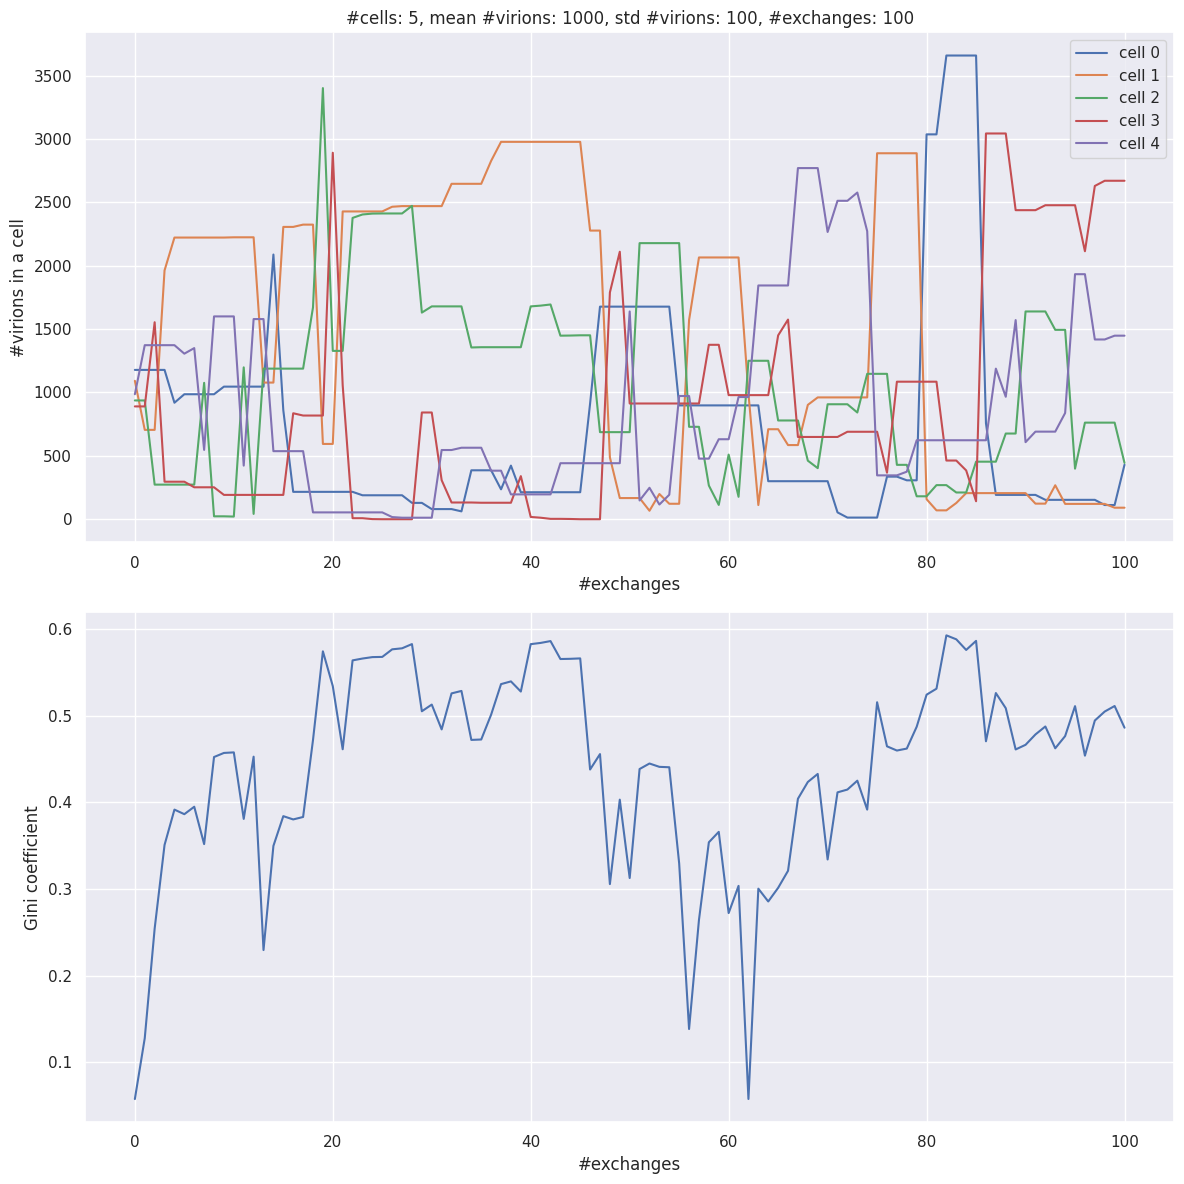

Reproduce this figure in Python. (Note: this script raises an exception after producing the figure.)
#!/usr/bin/env python

from __future__ import division
import numpy as np
import random
import matplotlib.pyplot as plt
import seaborn as sns
sns.set()


np.random.seed()

def transfer_virions(VV, i, j, x):
    '''
    Transfer x virions from cell i to sell j;
    if x is greater than teh number of virions in cell i, transfer all the virions from this cell
    '''
    x = np.min([x, VV[i]])
    VV[j] += x
    VV[i] -= x
    return VV

def gini(VV):
    '''
    Calculate Gini coefficient
    '''
    return np.abs(VV[:,np.newaxis] - VV[np.newaxis, :]).sum()/(2.*VV.sum()*VV.shape[0])

if __name__ == "__main__":
    '''
    Modeling RNA viruses
    '''
    plt.ioff()
    plt.close('all')


    #Parameters
    N = 5 #number of cells
    mV = 1000 #mean number of virions in a cell
    sV = 100 #standard deviation of the number of virions in a cell

    #initializing the cells with random number of virions
    VV = np.random.normal(loc = mV, scale = sV, size = N).round() #Normal/Gaussian random numbers are rounded to the closest integer
    VV[VV<0] = 0. #one cannot have negative number of virions
    
    ##calculate the Gini coefficient for the virion distribution
    G = gini(VV)
    print(G)


    #simulating exchanges of virions between cells
    n = 100 #number of virion exchanges

    VV_n = [np.copy(VV)]
    G_n = [G]
    NN = range(N)
    # ij = np.random.randint(0, N, (n,2)) 
    # ij = random.sample(range(0,N))
    for step in range(n):
        i, j = random.sample(NN, 2)
        if VV[i] >0:
            x = np.random.randint(1, VV[i]+1)
        else:
            x = 0
        VV = transfer_virions(VV, i, j, x)
        G = gini(VV)
        VV_n.append(np.copy(VV))
        G_n.append(G)
        print(f'step {step}, number of virions: {VV}, Gini coefficient: {G}')

    VV_n = np.array(VV_n)
    G_n = np.array(G_n)
    nn = np.arange(n+1)
    fig, axs = plt.subplots(2, 1, figsize = (12, 12))
    for n_cell, V_n in enumerate(VV_n.T):
        axs[0].plot(nn, V_n, label = f'cell {n_cell}')
        axs[0].set_xlabel('#exchanges')
        axs[0].set_ylabel('#virions in a cell')
        if n_cell > 10:
            break
    axs[0].legend()
    axs[0].set_title(f'#cells: {N}, mean #virions: {mV}, std #virions: {sV}, #exchanges: {n}')
    
    axs[1].plot(nn, G_n)
    axs[1].set_xlabel('#exchanges')
    axs[1].set_ylabel('Gini coefficient')
    # axs[1].set_title('Gini coefficient')

    # fig.suptitle(f'#cells: {N}, mean #virions: {mV}, std #virions: {sV}, #exchanges: {n}')
    plt.tight_layout()
    plt.savefig(f'./figs/{N}cells_{mV}virions_{sV}std_{n}steps.jpg')
    plt.close()

    fig, ax = plt.subplots(1, 1, figsize = (6, 6))
    ax.plot(NN, VV_n[0], label = 'Initial distribution')
    ax.plot(NN, VV_n[-1], label = 'Final distribution')
    ax.set_xlabel('cell number')
    ax.set_ylabel('#virions in cell')
    ax.legend()
    ax.set_title(f'#cells: {N}, mean #virions: {mV}, std #virions: {sV}, #exchanges: {n}')
    # fig.suptitle(f'#cells: {N}, mean #virions: {mV}, std #virions: {sV}, #exchanges: {n}')
    plt.tight_layout()
    plt.savefig(f'./figs/init_final_{N}cells_{mV}virions_{sV}std_{n}steps.jpg')
    plt.close()


    Vmax = int(np.max([VV_n[0], VV_n[-1]])) #total number of virions
    vv = range(Vmax)
    # Vdist = np.array([np.sum(VV_n == v, axis = 1) for v in vv])
    dist_init = np.array([np.sum(VV_n[0] == v) for v in vv])
    dist_final = np.array([np.sum(VV_n[-1] == v) for v in vv])

    fig, ax = plt.subplots(1, 1, figsize = (6, 6))
    ax.plot(vv, dist_init, label = 'Initial distribution')
    ax.plot(vv, dist_final, label = 'Final distribution')
    ax.set_xlabel('cell number')
    ax.set_ylabel('#virions in cell')
    ax.legend()
    ax.set_title(f'#cells: {N}, mean #virions: {mV}, std #virions: {sV}, #exchanges: {n}')
    # fig.suptitle(f'#cells: {N}, mean #virions: {mV}, std #virions: {sV}, #exchanges: {n}')
    plt.tight_layout()
    plt.savefig(f'./figs/distrib_{N}cells_{mV}virions_{sV}std_{n}steps.jpg')
    plt.close()
